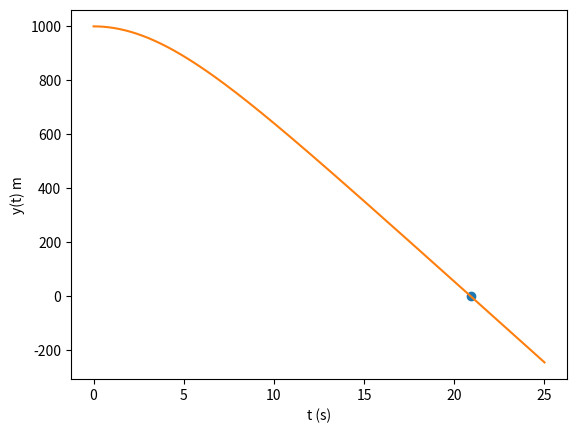

The matplotlib source for this figure:
#a) Quanto tempo demoraria a chegar ao solo com o paraquedas fechado? E a que
#velocidade?

import matplotlib.pyplot as plt
import numpy as np

y0 = 1000
v0 =0

vtSL = 60 #m/s
vtPA = 5  #m/s


p = 1.225 #kg/m^3

g = 9.8 #m/s^2
dt = 0.01

t0 = 0.00 ##tempo inicial
tf = 25 ##tempo final

n = int((tf-t0)/dt)

D = g/vtSL**2

n = int((tf-t0)/dt)
t = np.linspace(t0,tf,n)
v = np.empty(n)
y = np.empty(n)
a = np.empty(n)

v[0] = v0
y[0] = y0

## Ciclo que implementa o Método de Euler, e atualiza o array tempo para podemos fazer um plot
for i in range(n-1):  
    a[i] = -D * v[i]*abs(v[i]) - g
    v[i+1] = v[i] + a[i]*dt
    y[i+1] = y[i] + v[i] * dt
    
for i in range(n-1):
    if (y[i]>(0-dt) and y[i+1] <(0+dt)):
        print("dt, t, y = ", dt, t[i+1], y[i+1])
        print("Chega ao solo em {:.2f}s e a {:0.2f}km/h".format(t[i+1], abs(v[i+1]*3.6)))
        plt.plot(t[i+1],y[i+1], "o", label="v(t) em 2s")
        break

plt.plot(t, y, label="Método de Euler")
plt.xlabel("t (s)")
plt.ylabel("y(t) m")
plt.show()
